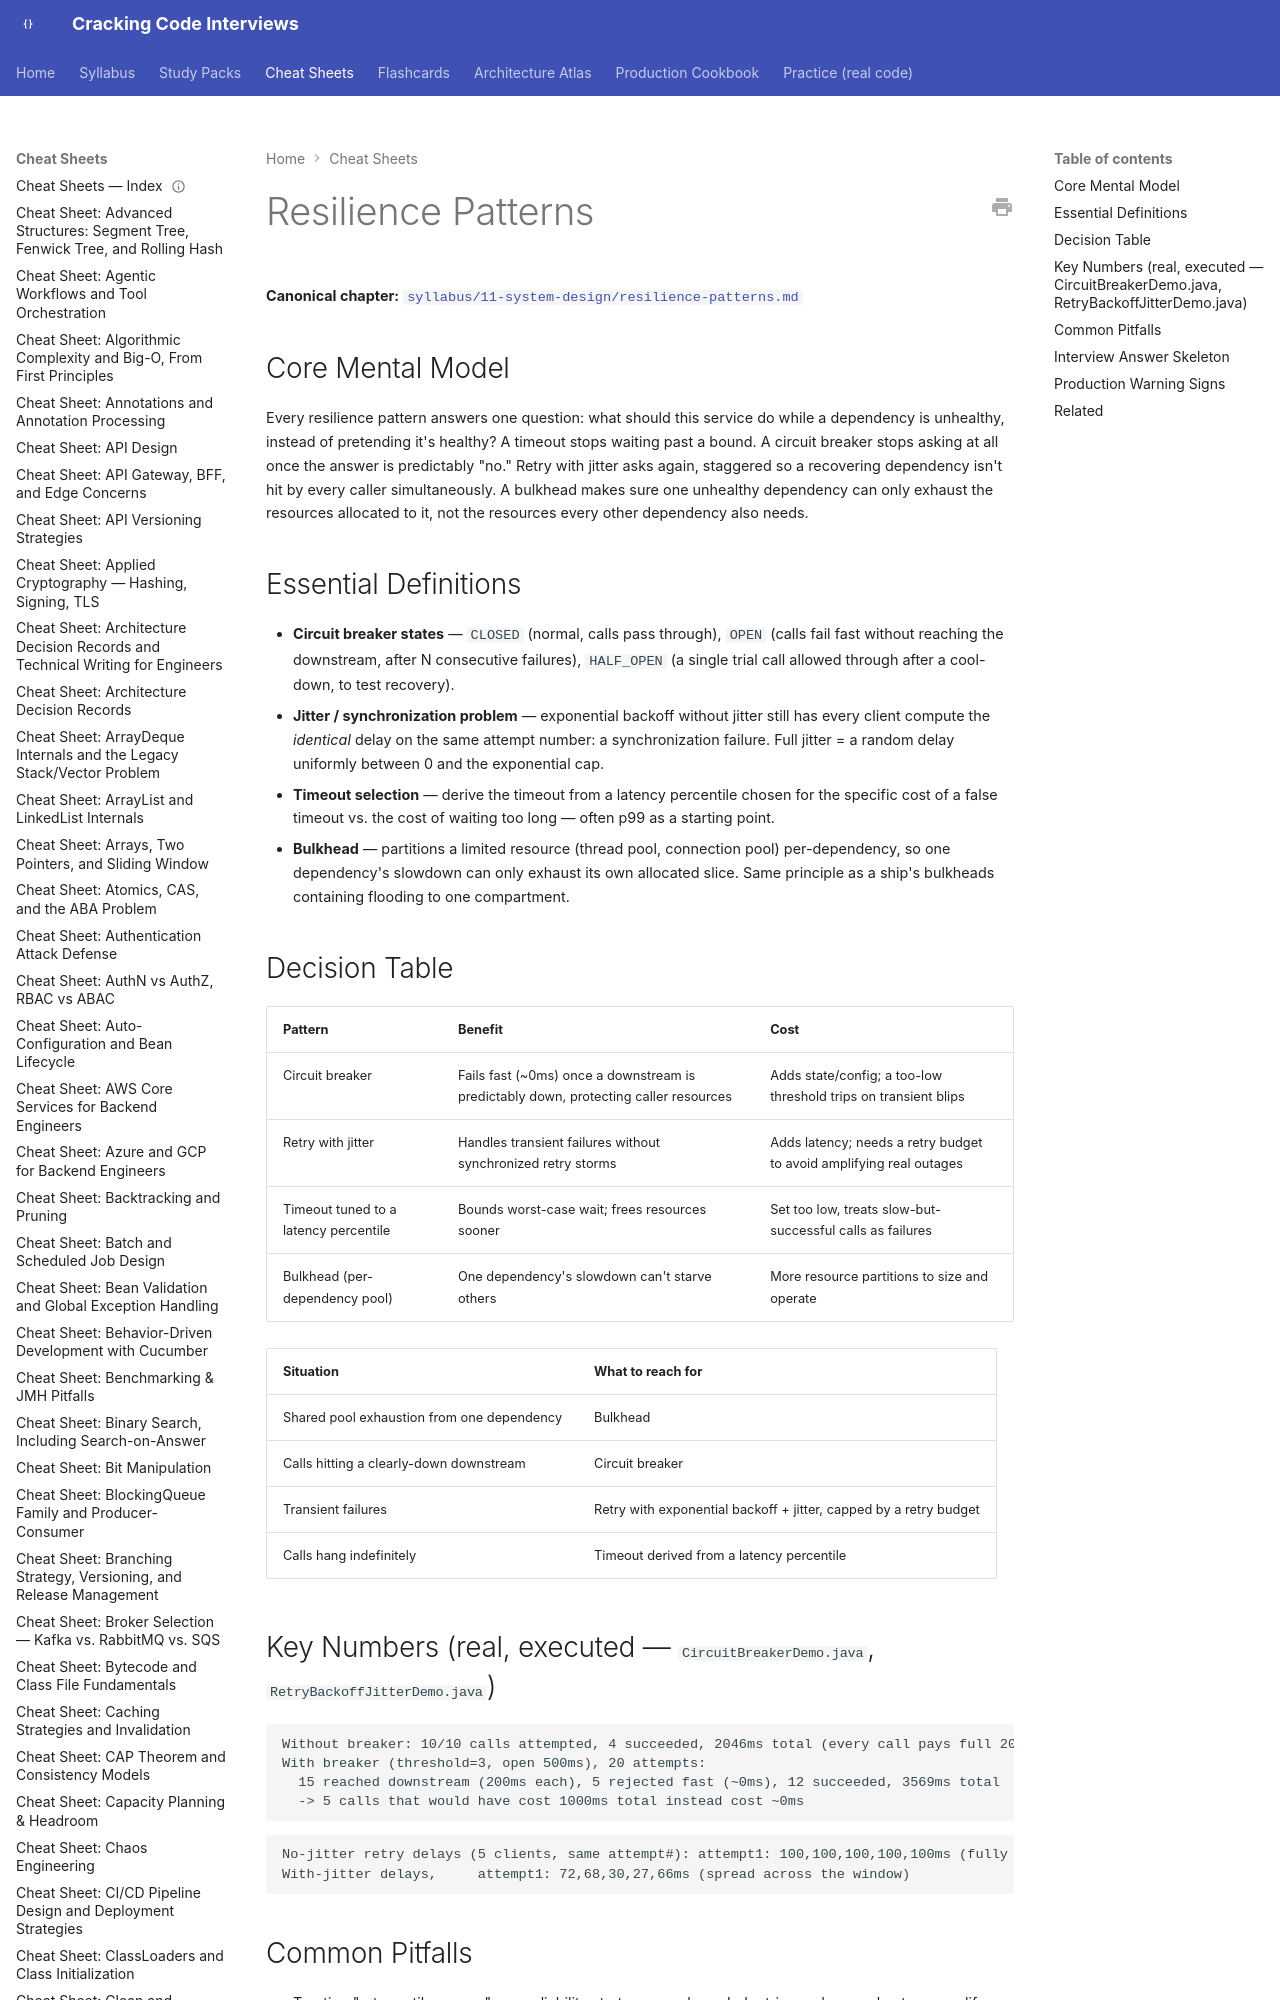

repository: JuanMelendres/cracking-code-interviews · page: cheat-sheets/resilience-patterns/index.html · generator: mkdocs

---
title: "Cheat Sheet: Resilience Patterns"
slug: resilience-patterns
document_type: cheat-sheet
domain: system-design
topic_id: T-515
canonical: ../syllabus/11-system-design/resilience-patterns.md
last_updated: 2026-08-03
---

# Resilience Patterns

**Canonical chapter:** [`syllabus/11-system-design/resilience-patterns.md`](../syllabus/11-system-design/resilience-patterns.md)
